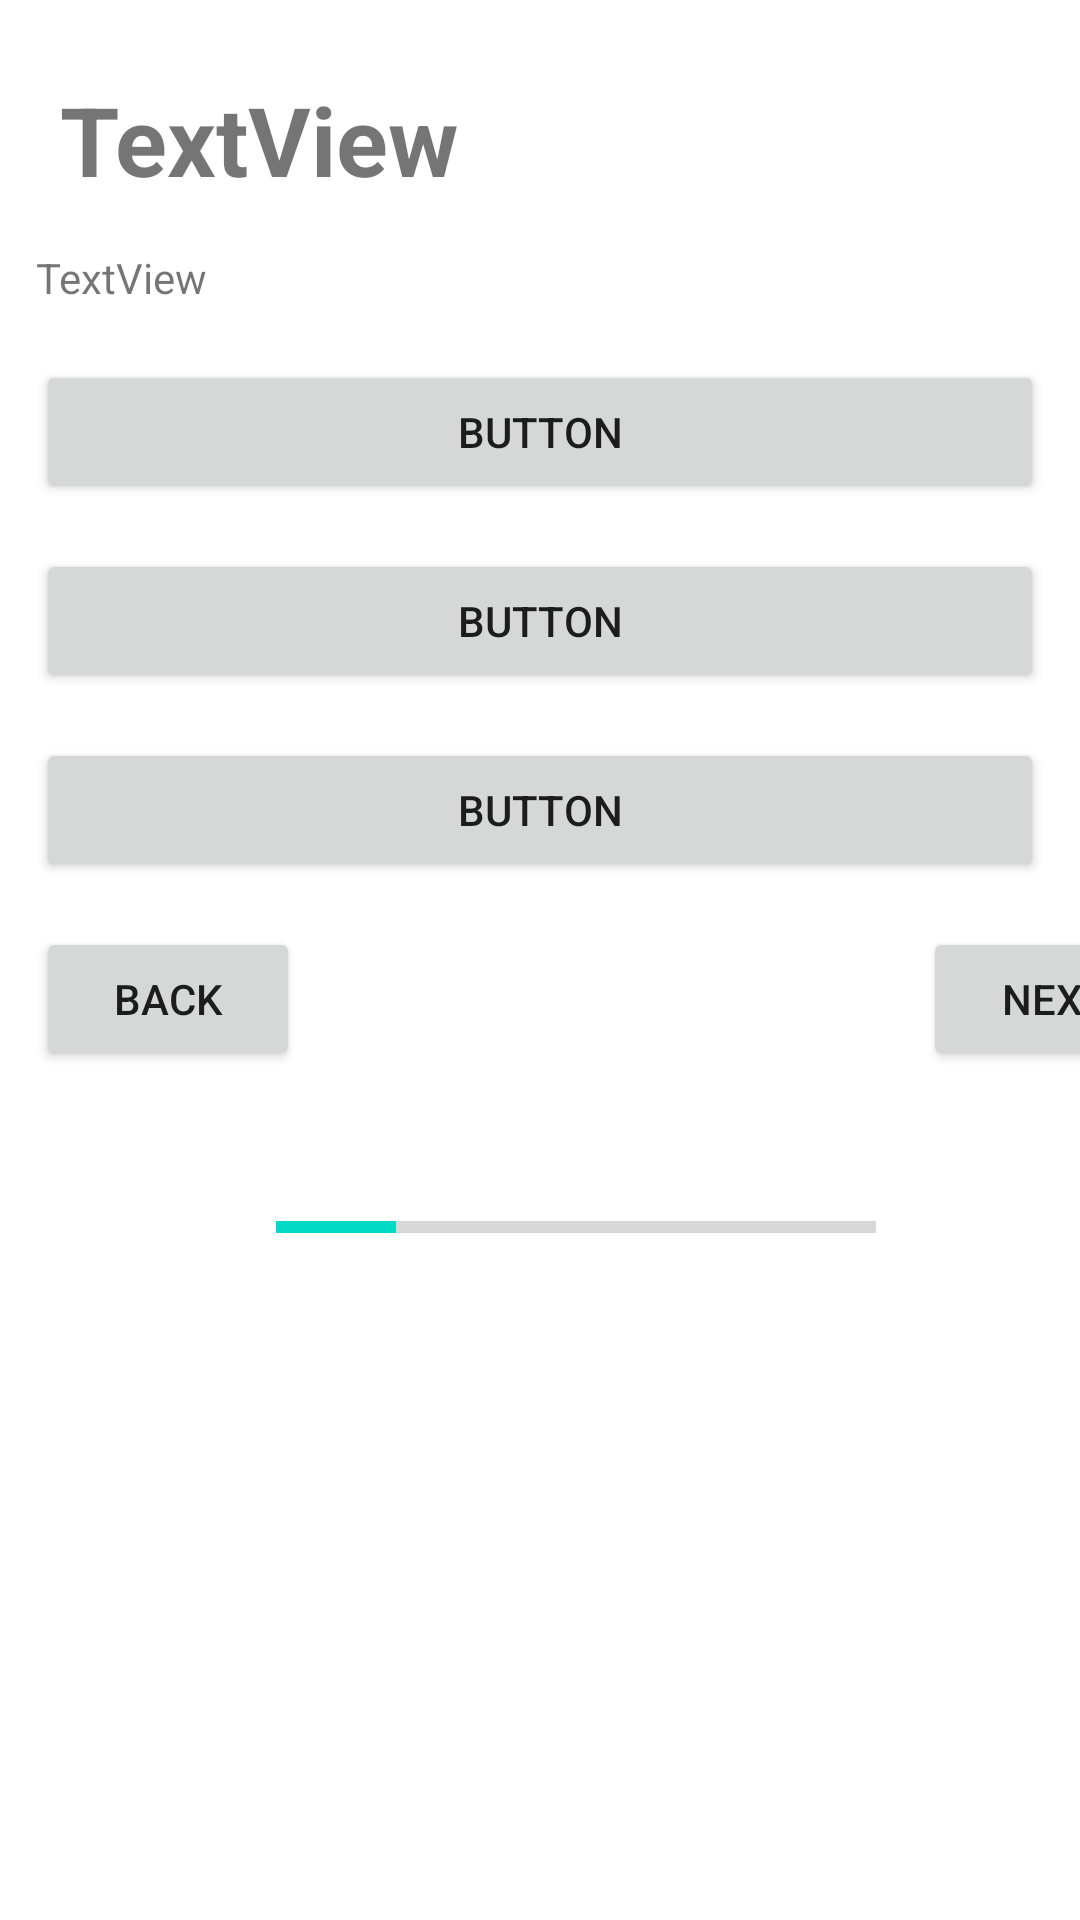

Reconstruct the res/layout file that produces this screen, plus the resources it refers to.
<!-- AndroidManifest.xml: application theme Theme.AuditingQuizApp1 -->
<!-- res/layout/activity_quiz_auditing.xml -->
<?xml version="1.0" encoding="utf-8"?>
<LinearLayout xmlns:android="http://schemas.android.com/apk/res/android"
    xmlns:app="http://schemas.android.com/apk/res-auto"
    xmlns:tools="http://schemas.android.com/tools"
    android:layout_width="match_parent"
    android:layout_height="match_parent"
    tools:context=".QuizAuditing"
    android:orientation="vertical" >

    <TextView
        android:id="@+id/textView4"
        android:layout_width="wrap_content"
        android:layout_height="wrap_content"
        android:text="TextView"
        android:textStyle="bold"
        android:textSize="32sp"
        android:layout_marginTop="25dp"
        android:layout_marginLeft="20dp"
        tools:layout_editor_absoluteX="16dp"
        tools:layout_editor_absoluteY="37dp" />

    <TextView
        android:id="@+id/textView3"
        android:layout_width="381dp"
        android:layout_height="22dp"
        android:text="TextView"
        android:layout_marginTop="15dp"
        android:layout_marginLeft="12dp"
        tools:layout_editor_absoluteX="16dp"
        tools:layout_editor_absoluteY="99dp" />

    <Button
        android:id="@+id/btn2"
        android:layout_width="match_parent"
        android:layout_height="wrap_content"
        android:text="Button"
        android:layout_marginTop="15dp"
        android:layout_marginLeft="12dp"
        android:layout_marginRight="12dp"
        tools:layout_editor_absoluteX="16dp"
        tools:layout_editor_absoluteY="157dp" />

    <Button
        android:id="@+id/btn3"
        android:layout_width="match_parent"
        android:layout_height="wrap_content"
        android:text="Button"
        android:layout_marginTop="15dp"
        android:layout_marginLeft="12dp"
        android:layout_marginRight="12dp"
        tools:layout_editor_absoluteX="16dp"
        tools:layout_editor_absoluteY="222dp" />

    <Button
        android:id="@+id/btn4"
        android:layout_width="match_parent"
        android:layout_height="wrap_content"
        android:text="Button"
        android:layout_marginTop="15dp"
        android:layout_marginLeft="12dp"
        android:layout_marginRight="12dp"
        tools:layout_editor_absoluteX="16dp"
        tools:layout_editor_absoluteY="287dp" />

    <RelativeLayout
        android:layout_width="match_parent"
        android:layout_height="wrap_content">

        <Button
            android:id="@+id/bckButton5"
            android:layout_width="wrap_content"
            android:layout_height="wrap_content"
            android:layout_marginLeft="12dp"
            android:layout_marginTop="15dp"
            android:text="Back"
            tools:layout_editor_absoluteX="16dp"
            tools:layout_editor_absoluteY="374dp" />

        <Button
            android:id="@+id/nxButton6"
            android:layout_width="wrap_content"
            android:layout_height="wrap_content"
            android:layout_alignRight="@id/bckButton5"
            android:layout_marginTop="15dp"
            android:layout_marginRight="-296dp"
            android:text="Next"
            tools:layout_editor_absoluteX="297dp"
            tools:layout_editor_absoluteY="374dp" />

    </RelativeLayout>

    <RelativeLayout
        android:layout_width="match_parent"
        android:layout_height="wrap_content">

        <ProgressBar
            android:id="@+id/progressB"
            style="?android:attr/progressBarStyleHorizontal"
            android:layout_width="wrap_content"
            android:layout_height="74dp"
            android:layout_marginLeft="92dp"
            android:layout_marginTop="15dp"
            android:indeterminate="false"
            android:max="5"
            android:minWidth="200dp"
            android:minHeight="50dp"
            android:progress="1" />

        <TextView
            android:id="@+id/textView7"
            android:layout_width="78dp"
            android:layout_height="74dp"
            android:layout_alignRight="@id/progressB"
            android:layout_marginLeft="310dp"
            android:layout_marginTop="15dp"
            android:layout_marginRight="-96dp" />
    </RelativeLayout>

</LinearLayout>
<!-- resources referenced by this layout -->
<resources>
  <style name="Theme.AuditingQuizApp1" parent="Theme.MaterialComponents.DayNight.DarkActionBar">
          
          <item name="colorPrimary">@color/purple_500</item>
          <item name="colorPrimaryVariant">@color/purple_700</item>
          <item name="colorOnPrimary">@color/white</item>
          
          <item name="colorSecondary">@color/teal_200</item>
          <item name="colorSecondaryVariant">@color/teal_700</item>
          <item name="colorOnSecondary">@color/black</item>
          
          <item name="android:statusBarColor">?attr/colorPrimaryVariant</item>
          
      </style>
  <!-- not gathered from this repository: default colours our renderer supplied (Android Studio template values) -->
  <color name="purple_500">#FF6200EE</color>
  <color name="purple_700">#FF3700B3</color>
  <color name="teal_200">#FF03DAC5</color>
  <color name="teal_700">#FF018786</color>
  <color name="black">#FF000000</color>
  <color name="white">#FFFFFFFF</color>
</resources>
